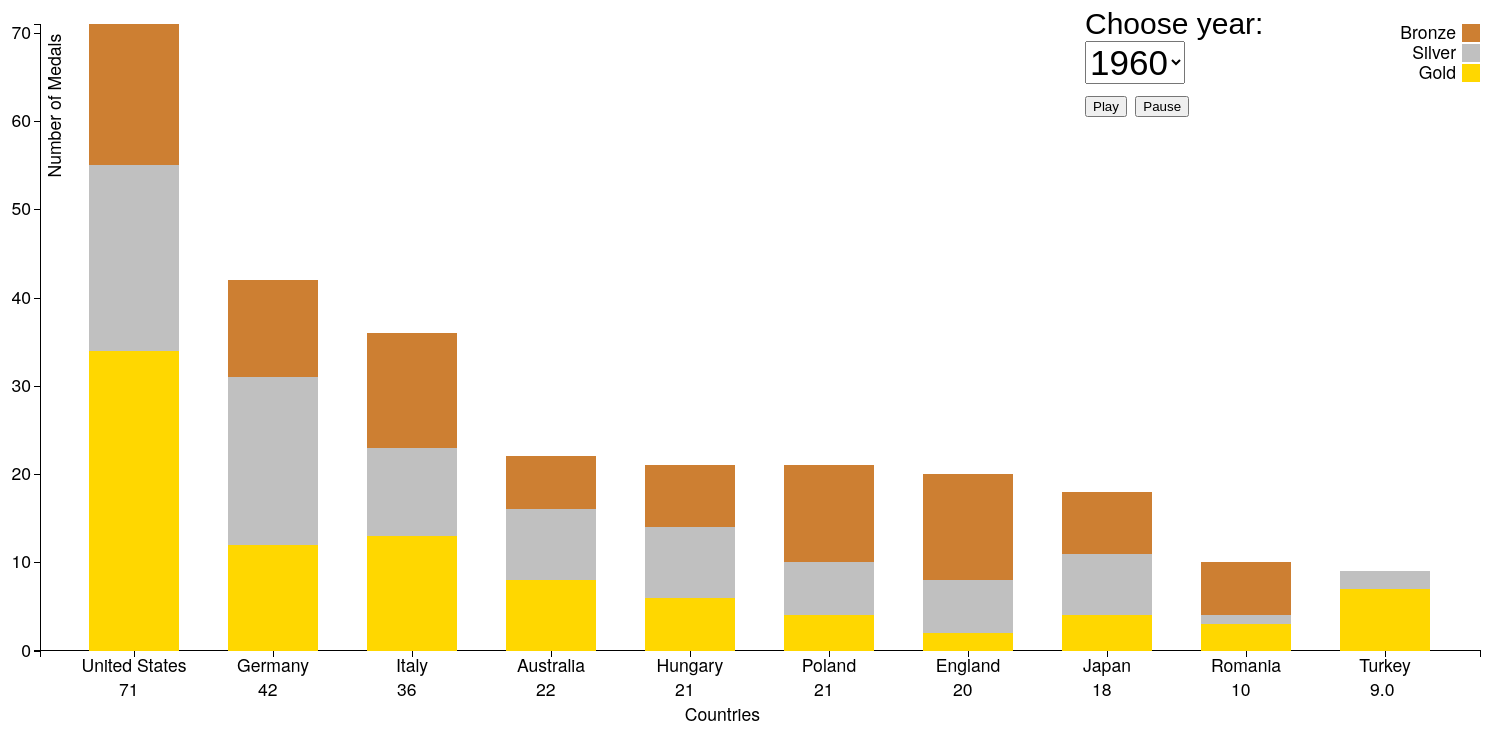
D3 v3 page, settled after 480 driven frames (8 s of simulated time); the page loaded 1 data file(s).


// ── myScript.js

function selectload() {
    var numbers = [1960, 1964, 1968, 1972, 1976, 1980,1984,1988,1992,1996,2000,2004,2008,2012];
 
for (var i=0;i<numbers.length;i++){
    $('<option/>').val(numbers[i]).html(numbers[i]).appendTo('#year');
    }

};

selectload();
init();

var bigdata;

function init() {
    // svg.selectAll("*").remove(); //Clear SVG https://stackoverflow.com/questions/3674265/is-there-an-easy-way-to-clear-an-svg-elements-contents
    //Get Selected Option from Dropdown box https://stackoverflow.com/questions/1085801/get-selected-value-in-dropdown-list-using-javascript
    $('#year').prop('selectedIndex', 1).change();

}


function onChange() {




    // svg.selectAll("*").remove(); //Clear SVG https://stackoverflow.com/questions/3674265/is-there-an-easy-way-to-clear-an-svg-elements-contents
    //Get Selected Option from Dropdown box https://stackoverflow.com/questions/1085801/get-selected-value-in-dropdown-list-using-javascript
    var e = document.getElementById('year');
    var strUser = e.options[e.selectedIndex].value;
    //String to Array Object https://stackoverflow.com/questions/1086404/string-to-object-in-js
    var filters2 = ('{ "Year": [ "' + strUser + '"] }');
    var filters = JSON.parse(filters2);

    runData(filters);
}

function runData(filters) {
    data = [];
    d3.csv("olympicdata.csv", function (data) {
        //Filtering CSV Data:  https://stackoverflow.com/questions/10615290/select-data-from-a-csv-before-loading-it-with-javascript-d3-library
        
        data = data.filter(function (row) {
            return ['Year', 'Country', 'Gold', 'Silver', 'Bronze'].reduce(function (pass, column) {
                return pass && (
                    !filters[column] ||

                    row[column] === filters[column] ||

                    filters[column].indexOf(row[column]) >= 0
                );
            }, true);
        })


        draw(data);
    });
}

var counter = 2;

var swapSpeed = 1000;


function playFunction() {


   

    if (counter <= 14) {
        p = 1;

        $('#year').prop('selectedIndex', counter).change();
        counter = counter + 1;
      
        setTimeout(playFunction, p * swapSpeed);
    
        var select = counter;
        
    }
    else {
        console.log("re")
        var e = document.getElementById('year');
        var strUser = e.options[e.selectedIndex].index;
        counter = strUser;
        console.log(counter);

        if (counter == 14) {
            counter = 1;
            playFunction();
        }

    }
}

var val = 10;
function GetTopCountries(arrayData) {  //sorting to top slider function
    arrayData.sort(function (a, b) {
        return parseFloat(b.value) - parseFloat(a.value);
    });
    return arrayData.slice(0, val);
}



var divTooltip = d3.select("body").append("div").attr("class", "toolTip");

    var margin = {top: (parseInt(d3.select('body').style('height'), 10)/20), right: (parseInt(d3.select('body').style('width'), 10)/20), bottom: (parseInt(d3.select('body').style('height'), 10)/6), left: (parseInt(d3.select('body').style('width'), 10)/20)},
            width = parseInt(d3.select('body').style('width'), 10) - margin.left - margin.right,
            height = parseInt(d3.select('body').style('height'), 10) - margin.top - margin.bottom;

var x = d3.scale.ordinal()
    .rangeRoundBands([0, width], 0.35);

var y = d3.scale.linear()
    .rangeRound([height, 0]);

var colorStackChart = d3.scale.ordinal(["#ffd700", "#c0c0c0", "#cd7f32"])


var xAxis = d3.svg.axis()
    .scale(x)
    .orient("bottom");

var yAxis = d3.svg.axis()
    .scale(y)
    .orient("left");

var svg = d3.select("#chart").append("svg")
    .attr("width", width + margin.left + margin.right)
    .attr("height", height + margin.top + margin.bottom)
    .append("g")
    .attr("transform", "translate(" + margin.left + "," + margin.top + ")");

svg.append("g")
    .attr("class", "x axis")
    .attr("transform", "translate(0," + height + ")")
    .call(xAxis);

svg.append("g")
    .attr("class", "y axis")
    .call(yAxis);

svg.append("text")
    .attr("class", "x label")
    .attr("text-anchor", "end")
    .attr("x", width / 2)
    .attr("y", height + 70)
    .text("Countries");
svg.append("text")
    .attr("transform", "rotate(-90)")
    .attr("y", 9)
    .attr("dy", ".71em")
    .style("text-anchor", "end")
    .text("Number of Medals 🥇");

var t = d3.transition()
    .duration(swapSpeed);

var active_link = "0"; //to control legend selections and hover
var legendClicked; //to control legend selections
var legendClassArray = []; //store legend classes to select bars in plotSingle()
var y_orig; //to store original y-posn

function draw(data) {

//   var colorStackChart = d3.scale.ordinal(["#ffd700", "#c0c0c0", "#cd7f32"]);
    colorStackChart.domain(d3.keys(data[0]).filter(function (key) { return key !== "Country" && key !== "Year" && key !== "locCity" && key !== "Pop" && key !== "Country Code" && key !== "NumMedals" && key !== "Rank" && key !== "Total"; }));
//    var agenames = d3.keys(data[0]).filter(function (key) { return key !== "Country" && key !== "Year" && key !== "locCity" && key !== "Pop" && key !== "Country Code" && key !== "NumMedals" && key !== "Rank" && key !== "Total"; });




    data.forEach(function (d) {
        var y0 = 0;
        var myCountry = d.Country;
        var myYear = d.Year;

        d.countryStack = colorStackChart.domain().map(function (name) { return { myCountry: myCountry, myYear: myYear, name: name, y0 : y0, y1: y0 += +d[name] }; });
        d.total = d.countryStack[d.countryStack.length - 1].y1;
    });

    data.sort(function (a, b) { return b.total - a.total; });

   data = GetTopCountries(data);

/*       data.forEach(function (d) {
        d.GoldStack = +d.Gold;
        d.SilverStack = +d.Silver;
        d.BronzeStack = +d.Bronze;
        d.Name = +d.countryStack;
        // d.countryStack = colorStackChart.domain().map(function (name) { return { myCountry: myCountry, myYear: myYear, name: name, y0: y0, y1: y0 += +d[name] }; });
    }); */





    /*   var dataIntermediate = xData.map(function (c) {
        return data.map(function (d) {
            return { x: d.Country, y: d[c], f: d.Rank - 1, j: d.countryStack };
        });
    });

    var dataStackLayout = d3.layout.stack()(dataIntermediate); */

    // console.log(dataStackLayout);

    x.domain(data.map(function (d) { return d.Country; }));
    y.domain([0, d3.max(data, function (d) { return d.total; })]);

    var layer = svg.selectAll(".stack")
        .data(data);

    layer.enter().append("g")
        /*     .attr("class", "g")
            .attr("transform", function (d) { return "translate(" + x(d.Country) + ",0)"; }); */
        .attr("class", "stack")
        .attr("transform", function (d) { return "translate(" + x(d.Country) + ",0)"; })

    d3.select("#layertip").remove()
    d3.select("#layertip").remove()
    d3.select("#layertip").remove()
    d3.select("#layertip").remove()
    d3.select("#layertip").remove()
    d3.select("#layertip").remove()
    d3.select("#layertip").remove()
    d3.select("#layertip").remove()
    d3.select("#layertip").remove()
    d3.select("#layertip").remove()




    layer.append("text")
        .attr("id", "layertip")
        .text(function (d) { return d3.format(".2s")(Math.round(d.total)); })
        .attr("y", function (d) { return height + 45; })
        .attr("x", x.rangeBand() / 3)
   


    var rect = layer.selectAll("rect")
        .data(function (d) {
            
            return d.countryStack;
        });

    rect.transition(t)
        //   .ease('elastic')
        .attr("x", function (d) {
            return x(x.rangeBand);
        })
        .attr("y", function (d) {
            return y(d.y1);
        })
        .attr("height", function (d) {
            return y(d.y0) - y(d.y1);
        })
        .attr("width", x.rangeBand())
    //   .style("fill", function (d) { return (d.name); });
    

    rect.enter().append("rect")
        //   .data(function (d) { return d.countryStack; })
        .attr("x", function (d) {
            return x(x.rangeBand);
        })
        .attr("y", function (d) {
            return y(d.y1);
        })
        .on("mouseon", function () {
            tooltip.style("display", null)


        })
        .on("mousemove", function (d) {
            divTooltip.style("left", d3.event.pageX + 10 + "px");
            divTooltip.style("top", d3.event.pageY - 25 + "px");
            divTooltip.style("display", "inline-block");
            var elements = document.querySelectorAll(':hover');
            l = elements.length
            l = l - 1
            element = elements[l].__data__
            value = element.y1 - element.y0
            divTooltip.html(d.myCountry + "<br>" + element.name + ": " + value);
        })
        .on("mouseout", function (d) {
            divTooltip.style("display", "none");
        })

        .attr("height", function (d) {
            return y(d.y0) - y(d.y1);
        })
        .attr("width", x.rangeBand())
        .attr("class", function (d) {
            classLabel = d.name.replace(/\s/g, ''); //remove spaces
            return "class" + d.name;
        })
        .style("fill", function (d) { return (d.name == "Gold" ? "#ffd700" : d.name == "Silver" ? "#c0c0c0" : d.name == "Bronze" ? "#cd7f32" : "Black"); })



    rect.exit().transition(t)
        .attr("height", 0)
        .attr("y", height)
        .remove();



    layer.exit().remove();

    svg.selectAll("g.x.axis")
        .transition(t).call(xAxis);

    svg.selectAll("g.y.axis")
        .transition(t).call(yAxis);

   // Adding tooltips: https://www.competa.com/blog/how-create-tooltips-in-d3-js/

    var tooltip = svg.append("g")
        .attr("class", "tooltip")
        .style("display", "none");

    tooltip.append("rect")
        .attr("width", 50)
        .attr("height", 20)
        .attr("fill", "white")
        .style("opacity", 0.5);

    tooltip.append("text")
        .attr("x", 15)
        .attr("dy", "1.2em")
        .style("text-anchor", "middle")
        .attr("font-size", "12px")
        .attr("font-weight", "bold");
       // Adding a Legend: https://stackoverflow.com/questions/47895177/adding-a-legend-to-d3-stacked-bar-graph

    var legend = svg.selectAll(".legend")
        .data(colorStackChart.domain().slice().reverse())

        .enter().append("g")
        //.attr("class", "legend")
        .attr("class", function (d) {
            legendClassArray.push(d.replace(/\s/g, '')); //remove spaces
            return "legend";
        })
        .attr("transform", function (d, i) { return "translate(0," + i * 20 + ")"; });

    //reverse order to match order in which bars are stacked    
    legendClassArray = legendClassArray.reverse();


    legend.append("rect")
        .attr("x", width - 18)
        .attr("width", 18)
        .attr("height", 18)
        .style("fill", function (d) { return (d == "Gold" ? "#ffd700" : d == "Silver" ? "#c0c0c0" : d == "Bronze" ? "#cd7f32" : "Black"); })
        .attr("id", function (d, i) {
            return "id" + d.replace(/\s/g, '');
        })
        .on("mouseover", function () {

           
                if (active_link === "0") d3.select(this).style("cursor", "pointer");
                else {
                    if (active_link.split("class").pop() === this.id.split("id").pop()) {
                        d3.select(this).style("cursor", "pointer");
                    } else d3.select(this).style("cursor", "auto");
                }
            
        })
        .on("click", function (d) {
        
            if (active_link === "0") { //nothing selected, turn on this selection
                console.log("hit")
                d3.select(this)
                    .style("stroke", "black")
                    .style("stroke-width", 2);

                active_link = this.id.split("id").pop();
                plotSingle(this);
                bigdata = this;
                //gray out the others
                for (i = 0; i < legendClassArray.length; i++) {
                    if (legendClassArray[i] != active_link) {
                        console.log(legendClassArray[i]);
                        d3.select("#id" + legendClassArray[i])
                            .style("opacity", 0.5);
                    }
                }

            } else { //deactivate
                if (active_link === this.id.split("id").pop()) {//active square selected; turn it OFF
                    d3.select(this)
                        .style("stroke", "none");

                    active_link = "0"; //reset

                    //restore remaining boxes to normal opacity
                    for (i = 0; i < legendClassArray.length; i++) {
                        d3.select("#id" + legendClassArray[i])
                            .style("opacity", 1);
                    }

                    //restore plot to original

                    restorePlot(d);

                }



            } //end active_link check
        }

        );

    legend.append("text")
        .attr("x", width - 24)
        .attr("y", 9)
        .attr("dy", ".35em")
        .style("text-anchor", "end")
        .text(function (d) { return d; });

    //Legend Interactivity: http://dimplejs.org/advanced_examples_viewer.html?id=advanced_interactive_legends

    function restorePlot(d) {

        layer.selectAll("rect").forEach(function (d, i) {
            //restore shifted bars to original posn
            d3.select(d[idx])
                .transition()
                .duration(1000)
                .attr("y", y_orig[i]);
        })

        //restore opacity of erased bars
        for (i = 0; i < legendClassArray.length; i++) {
            if (legendClassArray[i] != class_keep) {
                d3.selectAll(".class" + legendClassArray[i])
                    .transition()
                    .duration(1000)
                    .delay(50)
                    .style("opacity", 1);
            }
        }

    }

    function plotSingle(d) {
        console.log("plot", d)
        bigdata = d;
        class_keep = d.id.split("id").pop();
        idx = legendClassArray.indexOf(class_keep);

        //erase all but selected bars by setting opacity to 0
        for (i = 0; i < legendClassArray.length; i++) {
            if (legendClassArray[i] != class_keep) {
                d3.selectAll(".class" + legendClassArray[i])
                    .transition()
                    .duration(500)
                    .style("opacity", 0);
               
            }
        }

        //lower the bars to start on x-axis
        y_orig = [];
        layer.selectAll("rect").forEach(function (d, i) {

            //get height and y posn of base bar and selected bar
            h_keep = d3.select(d[idx]).attr("height");
            y_keep = d3.select(d[idx]).attr("y");
            //store y_base in array to restore plot
            y_orig.push(y_keep);

            h_base = d3.select(d[0]).attr("height");
            y_base = d3.select(d[0]).attr("y");
         
            h_shift = h_keep - h_base;
            y_new = y_base - h_shift;

            //reposition selected bars
            d3.select(d[idx])
                .transition()
                .ease("bounce")
                .duration(500)
                .delay(50)
                .attr("y", y_new);

        })

    }

    

}

function ShowValue() {
    var layer = svg.selectAll(".stack")
    var rect = layer.selectAll("rect")

    rect.append("text")
        .attr("id", "texttip")
        .text(function (d) { return d3.format(".2s")(d.y1); })
        .attr("y", function (d) { return y(d.y1) + (y(d.y0) - y(d.y1)) / 2; })
        .attr("x", x.rangeBand() / 3)
        .style("fill", '#ffffff');
}

function Pause() {
    counter = 16;

}
     
function Swapper() {
    if (swapSpeed == 1000) {
        swapSpeed = 4000
    }
    else {
        swapSpeed = 1000
    }
}

function showVal() {

    val = document.getElementById("myRange").value;

}

### data: olympicdata.csv
Year, Country, Gold, Silver, Bronze, Total, Rank, NumMedals, Country Code, Pop, locCity
1960, Afghanistan, 0, 0, 0, 0, 0, 301, AFG, 8774440, Roma
1960, Albania, 0, 0, 0, 0, 0, 301, ALB, 1618829, Roma
1960, Algeria, 0, 0, 0, 0, 0, 301, DZA, 11277757, Roma
1960, American Samoa, 0, 0, 0, 0, 0, 301, ASM, 20012, Roma
1960, Andorra, 0, 0, 0, 0, 0, 301, ADO, 13414, Roma
1960, Angola, 0, 0, 0, 0, 0, 301, AGO, 4965988, Roma
1960, Antigua and Barbuda, 0, 0, 0, 0, 0, 301, ATG, 54681, Roma
1960, Argentina, 0, 1, 1, 2, 28, 301, ARG, 20623998, Roma
1960, Armenia, 0, 0, 0, 0, 0, 301, ARM, 1867396, Roma
1960, Aruba, 0, 0, 0, 0, 0, 301, ABW, 54208, Roma
1960, Australia, 8, 8, 6, 22, 5, 301, AUS, 10276477, Roma
1960, Austria, 1, 1, 0, 2, 25, 301, AUT, 7047539, Roma
1960, Azerbaijan, 0, 0, 0, 0, 0, 301, AZE, 3897889, Roma
1960, Bahamas, The, 0, 0, 0, 0, 0, 301, BHS, 109526, Roma
1960, Bahrain, 0, 0, 0, 0, 0, 301, BHR, 162501, Roma
1960, Bangladesh, 0, 0, 0, 0, 0, 301, BGD, 49537147, Roma
1960, Barbados, 0, 0, 0, 0, 0, 301, BRB, 230858, Roma
1960, Belarus, 0, 0, 0, 0, 0, 301, BLR, 8198000, Roma
1960, Belgium, 0, 2, 2, 4, 19, 301, BEL, 9153489, Roma
1960, Belize, 0, 0, 0, 0, 0, 301, BLZ, 92068, Roma
1960, Benin, 0, 0, 0, 0, 0, 301, BEN, 2431620, Roma
1960, Bermuda, 0, 0, 0, 0, 0, 301, BMU, 44400, Roma
1960, Bhutan, 0, 0, 0, 0, 0, 301, BTN, 224155, Roma
1960, Bolivia, 0, 0, 0, 0, 0, 301, BOL, 3353125, Roma
1960, Bosnia and Herzegovina, 0, 0, 0, 0, 0, 301, BIH, 3305501, Roma
1960, Botswana, 0, 0, 0, 0, 0, 301, BWA, 524173, Roma
1960, Brazil, 0, 0, 2, 2, 29, 301, BRA, 72775883, Roma
1960, Brunei Darussalam, 0, 0, 0, 0, 0, 301, BRN, 81817, Roma
1960, Bulgaria, 1, 3, 3, 7, 13, 301, BGR, 7867374, Roma
1960, Burkina Faso, 0, 0, 0, 0, 0, 301, BFA, 4829291, Roma
1960, Burundi, 0, 0, 0, 0, 0, 301, BDI, 2786740, Roma
1960, Cambodia, 0, 0, 0, 0, 0, 301, KHM, 5720019, Roma
1960, Cameroon, 0, 0, 0, 0, 0, 301, CMR, 5361367, Roma
1960, Canada, 0, 1, 0, 1, 40, 301, CAN, 17909009, Roma
1960, Cape Verde, 0, 0, 0, 0, 0, 301, CPV, 212247, Roma
1960, Cayman Islands, 0, 0, 0, 0, 0, 301, CYM, 7867, Roma
1960, Central African Republic, 0, 0, 0, 0, 0, 301, CAF, 1503501, Roma
1960, Chad, 0, 0, 0, 0, 0, 301, TCD, 3002596, Roma
1960, Channel Islands, 0, 0, 0, 0, 0, 301, CHI, 109419, Roma
1960, Chile, 0, 0, 0, 0, 0, 301, CHL, 7649026, Roma
1960, China, 0, 0, 0, 0, 0, 301, CHN, 667070000, Roma
1960, Colombia, 0, 0, 0, 0, 0, 301, COL, 16006395, Roma
1960, Comoros, 0, 0, 0, 0, 0, 301, COM, 190475, Roma
1960, Congo, Dem. Rep., 0, 0, 0, 0, 0, 301, ZAR, 15248246, Roma
1960, Congo, Rep., 0, 0, 0, 0, 0, 301, COG, 1013581, Roma
1960, Costa Rica, 0, 0, 0, 0, 0, 301, CRI, 1334044, Roma
1960, Cote d'Ivoire, 0, 0, 0, 0, 0, 301, CIV, 3474724, Roma
1960, Croatia, 0, 0, 0, 0, 0, 301, HRV, 4140000, Roma
1960, Cuba, 0, 0, 0, 0, 0, 301, CUB, 7141130, Roma
1960, Curacao, 0, 0, 0, 0, 0, 301, CUW, 0, Roma
1960, Cyprus, 0, 0, 0, 0, 0, 301, CYP, 572929, Roma
1960, Czech Republic, 0, 0, 0, 0, 0, 301, CZE, 9602006, Roma
1960, Denmark, 2, 3, 1, 6, 14, 301, DNK, 4579603, Roma
1960, Djibouti, 0, 0, 0, 0, 0, 301, DJI, 83636, Roma
1960, Dominica, 0, 0, 0, 0, 0, 301, DMA, 60016, Roma
1960, Dominican Republic, 0, 0, 0, 0, 0, 301, DOM, 3311788, Roma
1960, Ecuador, 0, 0, 0, 0, 0, 301, ECU, 4514593, Roma
1960, Egypt, Arab Rep., 0, 0, 0, 0, 0, 301, EGY, 27997745, Roma
1960, El Salvador, 0, 0, 0, 0, 0, 301, SLV, 2772970, Roma
1960, Equatorial Guinea, 0, 0, 0, 0, 0, 301, GNQ, 252115, Roma
... 2,936 more rows